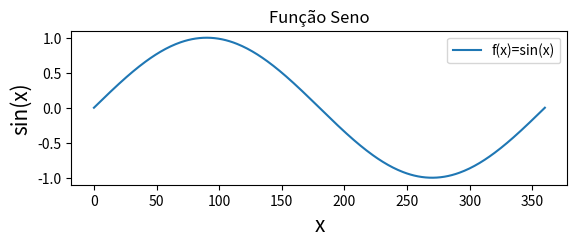
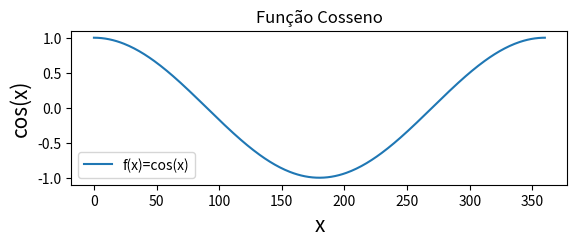
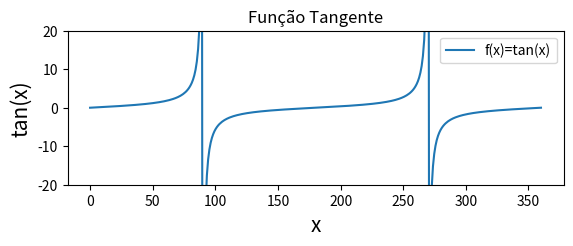
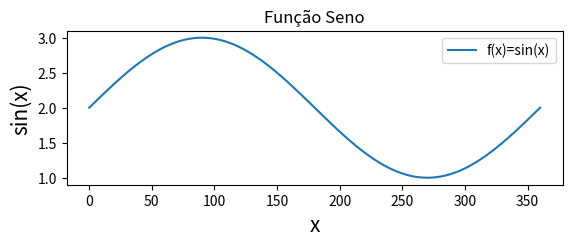
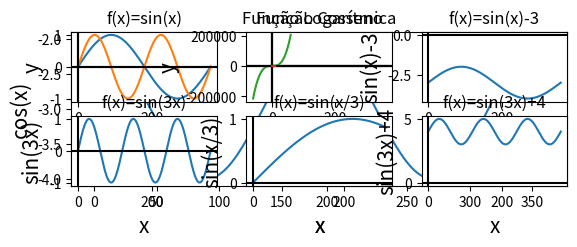
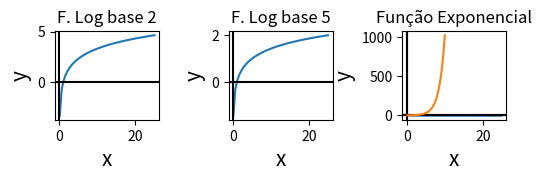

Write Python code to recreate these figures, in order.
# -*- coding: utf-8 -*-
"""Aula_14_LPDA_SENAI.ipynb

Automatically generated by Colab.

Original file is located at
    https://colab.research.google.com/<link-removed>

#Funções

#Funções Trigonométricas
"""

#Função Seno
import math

#Seno de 60 graus
print(math.sin(math.radians(60)))
#Seno de pi/radianos
print(math.sin(math.pi/3))

#Função Seno
import numpy as np

#Seno de 60 graus
print(np.sin(math.radians(60)))
#Seno de pi/radianos
print(np.sin(math.pi/3))

#Função Cosseno
import math

#Seno de 60 graus
print(math.cos(math.radians(60)))
#Seno de pi/radianos
print(math.cos(math.pi/3))

#Função Cosseno
import numpy as np

#Seno de 60 graus
print(np.cos(math.radians(60)))
#Seno de pi/radianos
print(np.cos(math.pi/3))

#Função Tangente
import math

#Seno de 60 graus
print(math.tan(math.radians(60)))
#Seno de pi/radianos
print(math.tan(math.pi/3))

#Função Tangente
import numpy as np

#Seno de 60 graus
print(np.tan(math.radians(60)))
#Seno de pi/radianos
print(np.tan(math.pi/3))

"""#Função Seno"""

import numpy as np
import matplotlib.pyplot as plt

fsin=np.sin(np.linspace(0,360,360) * np.pi / 180. )
x=np.linspace(0,360,360)

#Gráfico
plt.figure().set_figheight(2,3)
plt.plot(x, fsin)
plt.xlabel('x', fontsize=15)
plt.ylabel('sin(x)', fontsize=15)
plt.title('Função Seno')
plt.legend(['f(x)=sin(x)'])
plt.show()

"""#Função Cosseno"""

import numpy as np
import matplotlib.pyplot as plt

fcos=np.cos(np.linspace(0,360,360) * np.pi / 180. )
x=np.linspace(0,360,360)

#Gráfico
plt.figure().set_figheight(2,3)
plt.plot(x, fcos)
plt.xlabel('x', fontsize=15)
plt.ylabel('cos(x)', fontsize=15)
plt.title('Função Cosseno')
plt.legend(['f(x)=cos(x)'])
plt.show()

"""#Função Tangente"""

import numpy as np
import matplotlib.pyplot as plt

ftan=np.tan(np.linspace(0,360,360) * np.pi / 180 )
print(np.tan(np.pi/ 2))
x=np.linspace(0,360,360)

#Gráfico
plt.figure().set_figheight(2,3)
plt.plot(x, ftan)
plt.xlabel('x', fontsize=15)
plt.ylabel('tan(x)', fontsize=15)
plt.title('Função Tangente')
plt.legend(['f(x)=tan(x)'])
plt.ylim(-20, 20)
plt.show()

"""Exercícios"""

import numpy as np
import matplotlib.pyplot as plt

fsin=np.sin(np.linspace(0,360,360) * np.pi / 180. )+ np.ones(360) * 2
x=np.linspace(0,360,360)

#Gráfico
plt.figure().set_figheight(2,3)
plt.plot(x, fsin)
plt.xlabel('x', fontsize=15)
plt.ylabel('sin(x)', fontsize=15)
plt.title('Função Seno')
plt.legend(['f(x)=sin(x)'])
plt.show()

import numpy as np
import matplotlib.pyplot as plt

fcos=np.cos(2*(np.linspace(0,360,360) * np.pi / 180. ))+ np.ones(360) * (-3)
x=np.linspace(0,360,360)

#Gráfico
plt.figure().set_figheight(2,3)
plt.plot(x, fcos)
plt.xlabel('x', fontsize=15)
plt.ylabel('cos(x)', fontsize=15)
plt.title('Função Cosseno')
plt.legend(['f(x)=cos(x)'])
plt.show()

#Subplot
import matplotlib.pyplot as plt
import numpy as np

#Gráfico
#Subplot 1
fsin=np.sin(np.linspace(0,360,360) * np.pi / 180. )
x=np.linspace(0,360,360)

plt.subplot(2, 3, 1)
plt.plot(x, fsin)
plt.xlabel('x', fontsize=15)
plt.ylabel('sin(x)', fontsize=15)
plt.title('f(x)=sin(x)')
plt.axhline(y=0, color='k')
plt.axvline(x=0, color='k')
plt.tight_layout(pad=5.0)


#Subplot 2
fsin=np.sin(np.linspace(0,360,360) * np.pi / 180. )+ np.ones(360) * 3
x=np.linspace(0,360,360)

plt.subplot(2, 3, 2)
plt.plot(x, fsin)
plt.xlabel('x', fontsize=15)
plt.ylabel('sin(x)+3', fontsize=15)
plt.title('f(x)=sin(x)+3')
plt.axhline(y=0, color='k')
plt.axvline(x=0, color='k')


#Subplot 3
fsin=np.sin(np.linspace(0,360,360) * np.pi / 180. )+ np.ones(360) * (-3)
x=np.linspace(0,360,360)

plt.subplot(2, 3, 3)
plt.plot(x, fsin)
plt.xlabel('x', fontsize=15)
plt.ylabel('sin(x)-3', fontsize=15)
plt.title('f(x)=sin(x)-3')
plt.axhline(y=0, color='k')
plt.axvline(x=0, color='k')


#Subplot 4
fsin=np.sin(3*(np.linspace(0,360,360) * np.pi / 180. ))
x=np.linspace(0,360,360)

plt.subplot(2, 3, 4)
plt.plot(x, fsin)
plt.xlabel('x', fontsize=15)
plt.ylabel('sin(3x)', fontsize=15)
plt.title('f(x)=sin(3x)')
plt.axhline(y=0, color='k')
plt.axvline(x=0, color='k')


#Subplot 5
fsin=np.sin((1/3)*(np.linspace(0,360,360) * np.pi / 180. ))
x=np.linspace(0,360,360)

plt.subplot(2, 3, 5)
plt.plot(x, fsin)
plt.xlabel('x', fontsize=15)
plt.ylabel('sin(x/3)', fontsize=15)
plt.title('f(x)=sin(x/3)')
plt.axhline(y=0, color='k')
plt.axvline(x=0, color='k')



#Subplot 6
fsin=np.sin((3)*(np.linspace(0,360,360) * np.pi / 180. ))+ np.ones(360) * (4)
x=np.linspace(0,360,360)

plt.subplot(2, 3, 6)
plt.plot(x, fsin)
plt.xlabel('x', fontsize=15)
plt.ylabel('sin(3x)+4', fontsize=15)
plt.title('f(x)=sin(3x)+4')
plt.axhline(y=0, color='k')
plt.axvline(x=0, color='k')
plt.show()

#Subplot
import matplotlib.pyplot as plt
import numpy as np

#Gráfico
#Subplot 1
fsin=np.sin(2*np.linspace(0,360,360) * np.pi / 180. )
x=np.linspace(0,360,360)

plt.subplot(2, 3, 1)
plt.plot(x, fsin)
plt.xlabel('x', fontsize=15)
plt.ylabel('y', fontsize=15)
plt.axhline(y=0, color='k')
plt.axvline(x=0, color='k')
plt.tight_layout(pad=5.0)


#Subplot 2
fcos=np.cos(np.linspace(0,360,360) * np.pi / 180. )-4
x=np.linspace(0,360,360)

plt.subplot(2, 3, 2)
plt.plot(x, fcos)
plt.xlabel('x', fontsize=15)
plt.ylabel('y', fontsize=15)
plt.axhline(y=0, color='k')
plt.axvline(x=0, color='k')
plt.show()

"""#Função Polinomial"""

import numpy as np
import matplotlib.pyplot as plt
import math

x=np.arange(-60, 60, 1, dtype=int)
y=x**3+3*x+5

#Plot
plt.plot(x, y)
plt.xlabel('x', fontsize=15)
plt.ylabel('y', fontsize=15)
plt.title('Função Polinomial')
plt.show()

"""#Função Logarítmica"""

#Logarítmo de um número
import math

x=math.log(16,2)
print('O Log de 16 na base 2 é:',x)

import numpy as np
import math
import matplotlib.pyplot as plt

x=np.linspace(0.1,10,30)
y=np.log(x)

plt.xlabel('x', fontsize=15)
plt.ylabel('y', fontsize=15)
plt.title('Função Logarítmica')
plt.axhline(y=0, color='k')
plt.axvline(x=0, color='k')
plt.plot(x,y)
plt.show()

"""#Exercícios"""

import numpy as np
import matplotlib.pyplot as plt

plt.figure().set_figheight(3,3)
#Gráfico
#Subplot 1
x=np.linspace(0.1,25,50)
y1=np.log2(x)

plt.subplot(1, 3, 1)
plt.plot(x, y1)
plt.xlabel('x', fontsize=15)
plt.ylabel('y', fontsize=15)
plt.title('F. Log base 2')
plt.axhline(y=0, color='k')
plt.axvline(x=0, color='k')
plt.tight_layout(pad=5)

#Subplot 2
y2=np.emath.logn(5,x)

plt.subplot(1, 3, 2)
plt.plot(x, y2)
plt.xlabel('x', fontsize=15)
plt.ylabel('y', fontsize=15)
plt.title('F. Log base 5')
plt.axhline(y=0, color='k')
plt.axvline(x=0, color='k')

#Subplot 3
y3=np.emath.logn((1/3),x)

plt.subplot(1, 3, 3)
plt.plot(x, y3)
plt.xlabel('x', fontsize=15)
plt.ylabel('y', fontsize=15)
plt.title('F. Log base 1/3')
plt.axhline(y=0, color='k')
plt.axvline(x=0, color='k')
plt.show()

"""#Função Exponencial"""

#Exponencial de um número
x=3**4
print('O exponencial de 4 na base 3 é:',x)

#Exponencial de um número
import math

x=math.exp(4)
print('O exponencial de 4 na base e é:',x)

import numpy as np
import math
import matplotlib.pyplot as plt

x=np.linspace(0.1,10,30)
y=2.**x

plt.xlabel('x', fontsize=15)
plt.ylabel('y', fontsize=15)
plt.title('Função Exponencial')
plt.axhline(y=0, color='k')
plt.axvline(x=0, color='k')
plt.plot(x,y)
plt.show()